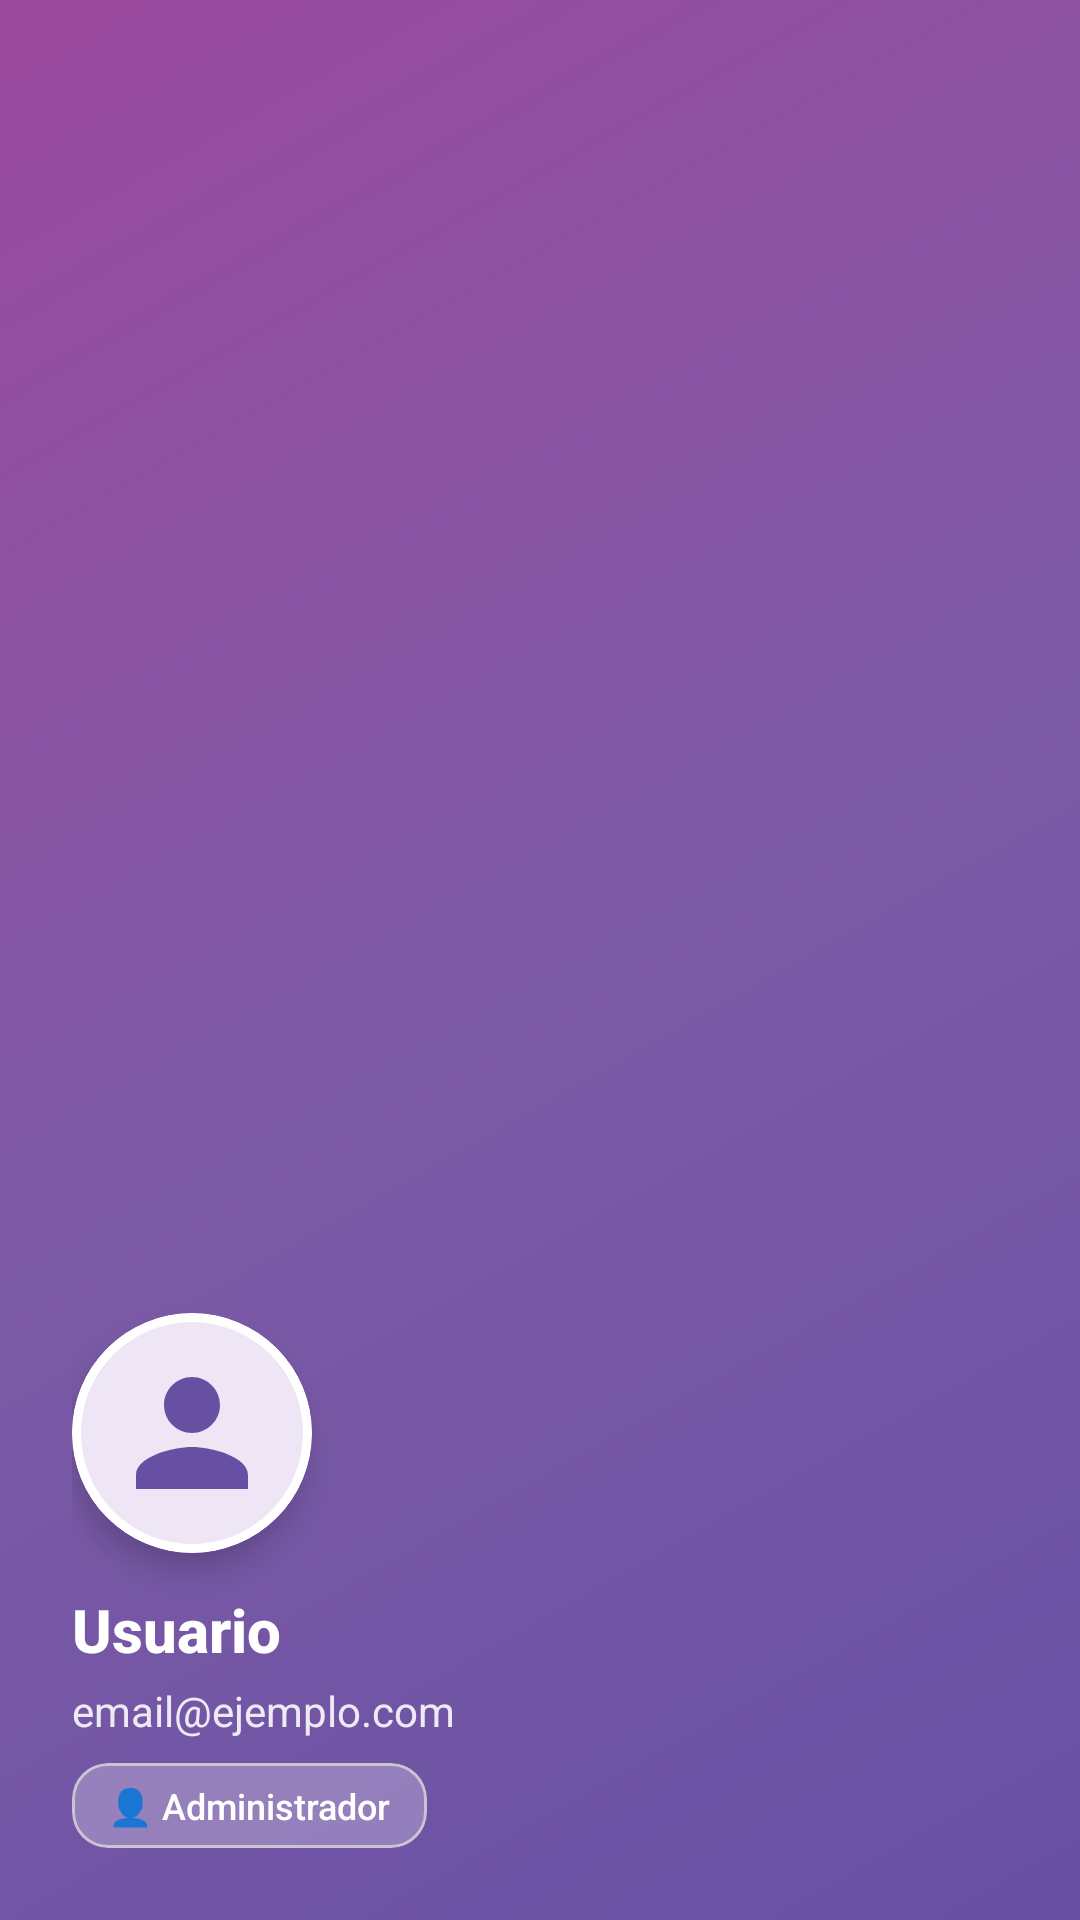

Write the Android layout XML for this screen, with the resource values it uses.
<!-- AndroidManifest.xml: application theme Theme.APPERP -->
<!-- res/layout/nav_header.xml -->
<?xml version="1.0" encoding="utf-8"?>
<com.google.android.material.card.MaterialCardView
    xmlns:android="http://schemas.android.com/apk/res/android"
    xmlns:app="http://schemas.android.com/apk/res-auto"
    android:layout_width="match_parent"
    android:layout_height="200dp"
    app:cardCornerRadius="0dp"
    app:cardElevation="0dp"
    app:strokeWidth="0dp">

    <LinearLayout
        android:layout_width="match_parent"
        android:layout_height="match_parent"
        android:background="@drawable/gradient_background"
        android:orientation="vertical"
        android:padding="24dp"
        android:gravity="bottom">

        
        <com.google.android.material.card.MaterialCardView
            android:layout_width="80dp"
            android:layout_height="80dp"
            app:cardCornerRadius="40dp"
            app:cardElevation="6dp"
            app:strokeColor="#FFFFFF"
            app:strokeWidth="3dp">

            <ImageView
                android:id="@+id/navUserAvatar"
                android:layout_width="match_parent"
                android:layout_height="match_parent"
                android:src="@drawable/ic_user_avatar"
                android:scaleType="centerCrop"
                android:padding="12dp"
                app:tint="#6750A4"/>
        </com.google.android.material.card.MaterialCardView>

        
        <TextView
            android:id="@+id/navUserName"
            android:layout_width="wrap_content"
            android:layout_height="wrap_content"
            android:text="Usuario"
            android:textColor="#FFFFFF"
            android:textSize="20sp"
            android:fontFamily="sans-serif-medium"
            android:textStyle="bold"
            android:layout_marginTop="12dp"/>

        <TextView
            android:id="@+id/navUserEmail"
            android:layout_width="wrap_content"
            android:layout_height="wrap_content"
            android:text="email@ejemplo.com"
            android:textColor="#E0FFFFFF"
            android:textSize="14sp"
            android:fontFamily="sans-serif"
            android:layout_marginTop="4dp"/>

        
        <com.google.android.material.card.MaterialCardView
            android:layout_width="wrap_content"
            android:layout_height="wrap_content"
            android:layout_marginTop="8dp"
            app:cardCornerRadius="12dp"
            app:cardElevation="0dp"
            app:cardBackgroundColor="#40FFFFFF">

            <TextView
                android:id="@+id/navUserRole"
                android:layout_width="wrap_content"
                android:layout_height="wrap_content"
                android:text="👤 Administrador"
                android:textColor="#FFFFFF"
                android:textSize="12sp"
                android:fontFamily="sans-serif-medium"
                android:paddingStart="12dp"
                android:paddingEnd="12dp"
                android:paddingTop="6dp"
                android:paddingBottom="6dp"/>
        </com.google.android.material.card.MaterialCardView>
    </LinearLayout>
</com.google.android.material.card.MaterialCardView>
<!-- resources referenced by this layout -->
<resources>
  <!-- drawable gradient_background (drawable) -->
  <?xml version="1.0" encoding="utf-8"?>
  <shape xmlns:android="http://schemas.android.com/apk/res/android">
      <gradient
          android:angle="135"
          android:startColor="#6750A4"
          android:centerColor="#7D5BA6"
          android:endColor="#9C4A9E"
          android:type="linear"/>
  </shape>
  <!-- drawable ic_user_avatar (drawable) -->
  <?xml version="1.0" encoding="utf-8"?>
  <vector xmlns:android="http://schemas.android.com/apk/res/android"
      android:width="24dp"
      android:height="24dp"
      android:viewportWidth="24"
      android:viewportHeight="24">
      <path
          android:fillColor="#6750A4"
          android:pathData="M12,12c2.21,0 4,-1.79 4,-4s-1.79,-4 -4,-4 -4,1.79 -4,4 1.79,4 4,4zM12,14c-2.67,0 -8,1.34 -8,4v2h16v-2c0,-2.66 -5.33,-4 -8,-4z"/>
  </vector>
  <style name="Theme.APPERP" parent="Theme.Material3.DayNight">
          
      </style>
</resources>
